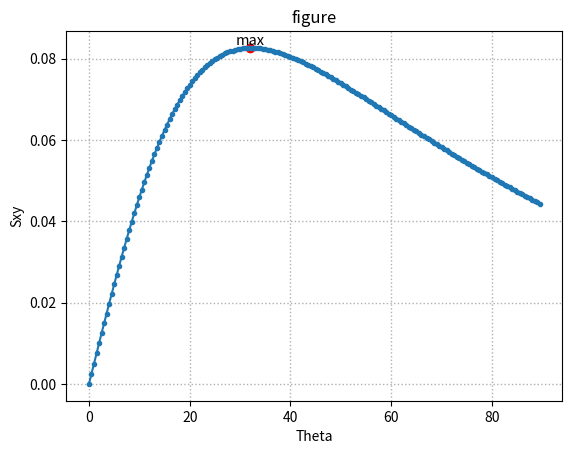

The matplotlib source for this figure:
import matplotlib.pyplot as plt
import numpy as np
import math

x=0
y=0
z=1
count=1
def Rotate(the,S_minus):
    rt=np.array([
        [1,0,0],
        [0,math.cos(math.radians(the)),-(math.sin(math.radians(the)))],
        [0,math.sin(math.radians(the)),math.cos(math.radians(the))]
    ])

    S_plus=rt.dot(S_minus)
    
    return S_plus

def magnitude_modul(S_minus,t,T1,T2):
    D1=np.array([
        [math.exp(-t/T2),0,0],
        [0,math.exp(-t/T2),0],
        [0,0,math.exp(-t/T1)]
    ])
    D2=np.array([
        [0],
        [0],
        [1-math.exp(-t/T1)]
    ])
    S_plus=D1.dot(S_minus)+D2
 
    return S_plus

def cleanup(S_minus):
    cl=np.array([
        [0,0,0],
        [0,0,0],
        [0,0,1]
    ])
    
    S_plus=cl.dot(S_minus)
    return S_plus


def simulator(the,t,S_minus,T1,T2):
    temp=Rotate(the,S_minus)
    S_plus=magnitude_modul(temp,t,T1,T2)
    
    return S_plus


Sxy=[]
x_axis=[]
ini=np.array([
        [0],
        [0],
        [1]
    ])
t=250
T1=1500
T2=200
maxy=0
maxx=0
for i in np.arange(0,90,0.5):
    ini=np.array([
        [0],
        [0],
        [1]
    ])
    for j in range(500):
        res=simulator(i,t,ini,T1,T2)
        if(j==499):
            break
        res=cleanup(res)
        ini=res

    Sxy.append(math.sqrt(res[0][0]*res[0][0]+res[1][0]*res[1][0]))
    x_axis.append(i)
    if((math.sqrt(res[0][0]**2+res[1][0]**2))>maxy):
        maxy=math.sqrt(res[0][0]**2+res[1][0]**2)
        maxx=i


plt.title('figure')
plt.xlabel('Theta')
plt.ylabel('Sxy')
plt.scatter([maxx],[maxy],c='r')
plt.text(maxx, maxy, 'max' , ha='center', va='bottom', fontsize=10.5)
plt.grid(linestyle='dotted', linewidth=1)
plt.plot(x_axis, Sxy,marker=".")
plt.show()
